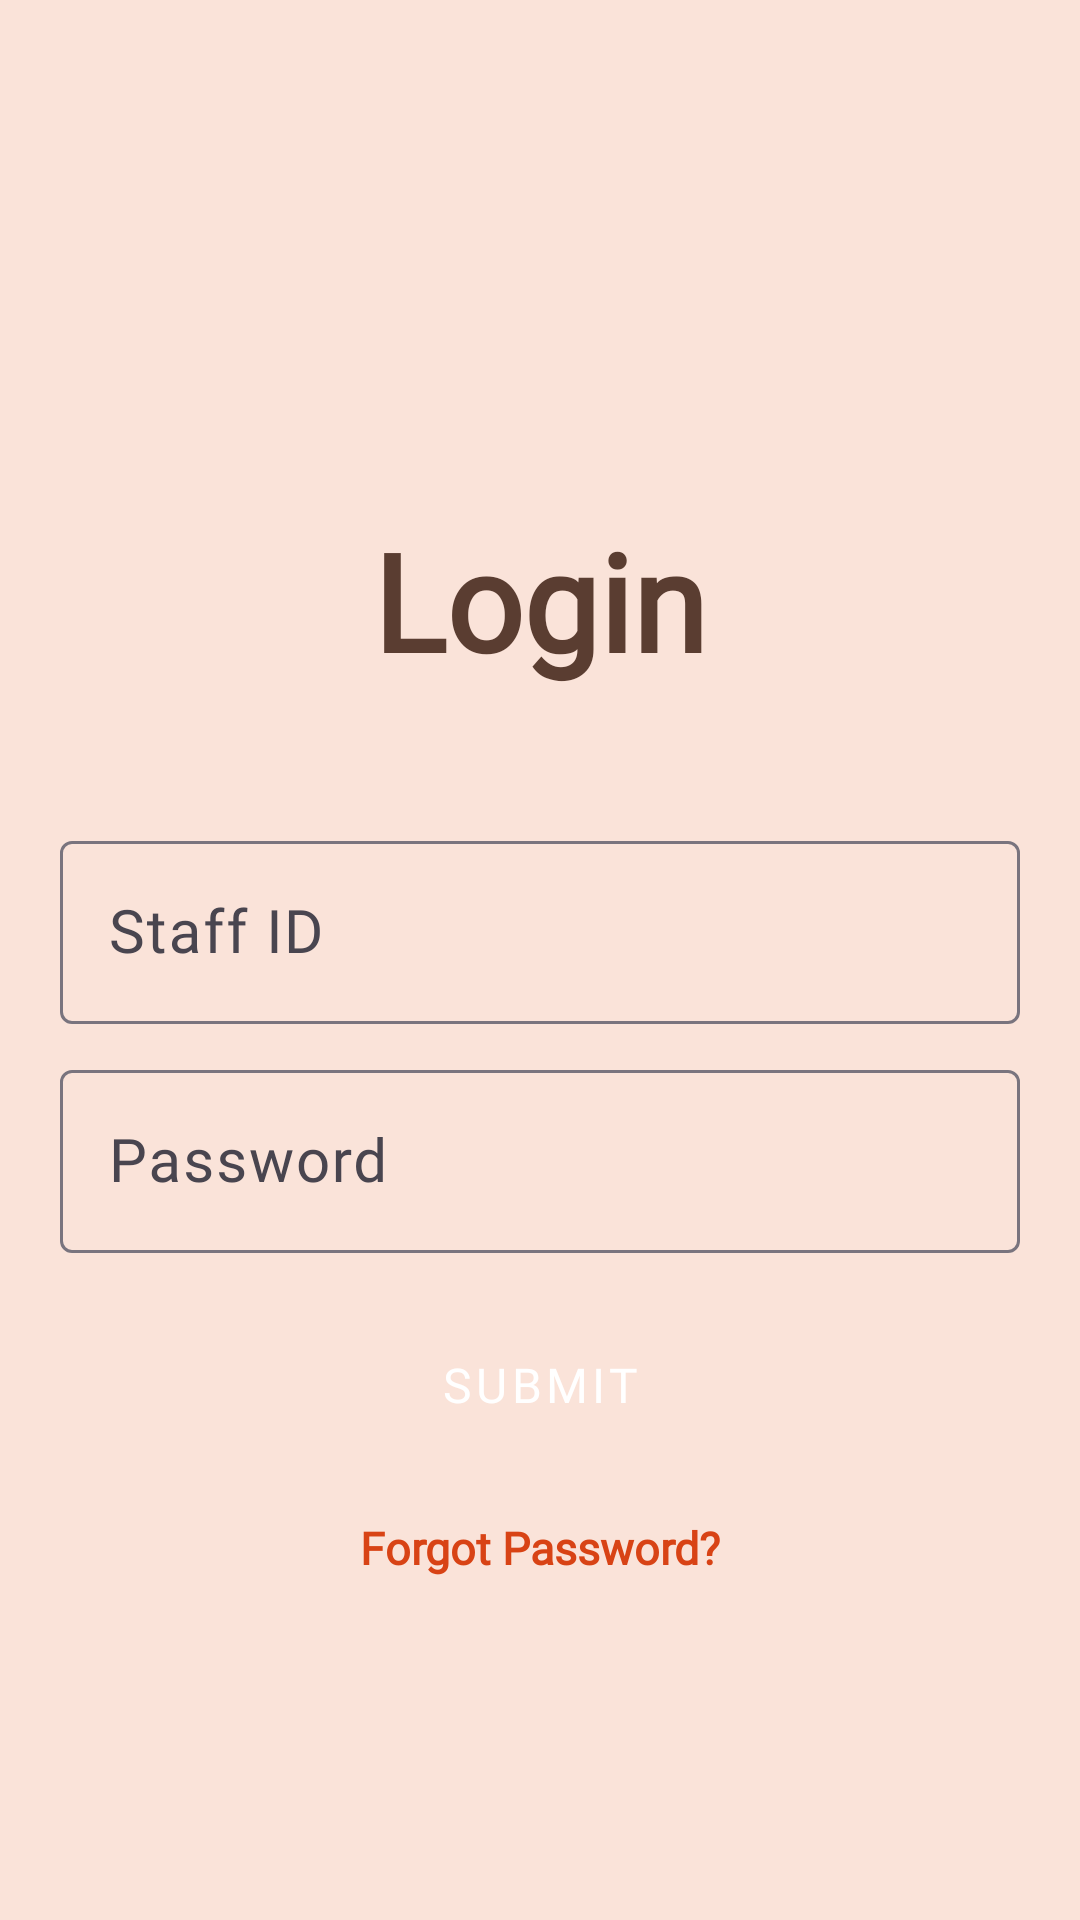

Here is an Android app screen rendered from its layout file. Give the layout XML and the strings, colors and styles it references.
<!-- AndroidManifest.xml: application theme Theme.RCApp -->
<!-- res/layout/activity_main.xml -->
<?xml version="1.0" encoding="utf-8"?>
<androidx.constraintlayout.widget.ConstraintLayout xmlns:android="http://schemas.android.com/apk/res/android"
    xmlns:app="http://schemas.android.com/apk/res-auto"
    xmlns:tools="http://schemas.android.com/tools"
    android:id="@+id/main"
    android:layout_width="match_parent"
    android:layout_height="match_parent"
    android:background="#FAE3D9"
    tools:context=".MainActivity" >

    <ImageView
        android:id="@+id/imageView2"
        android:layout_width="120dp"
        android:layout_height="120dp"
        android:layout_marginTop="30dp"
        app:layout_constraintEnd_toEndOf="parent"
        app:layout_constraintStart_toStartOf="parent"
        app:layout_constraintTop_toTopOf="parent"
        app:srcCompat="@drawable/logo" />

    <TextView
        android:id="@+id/textView3"
        android:layout_width="wrap_content"
        android:layout_height="wrap_content"
        android:layout_marginTop="20dp"
        android:text="Login"
        android:textColor="#5A3D31"
        android:textSize="45sp"
        android:textStyle="bold"
        android:fontFamily="@font/custom_font"
        app:layout_constraintEnd_toEndOf="parent"
        app:layout_constraintStart_toStartOf="parent"
        app:layout_constraintTop_toBottomOf="@+id/imageView2" />

    <com.google.android.material.textfield.TextInputLayout
        android:id="@+id/textInputLayoutStaffID"
        android:layout_width="0dp"
        android:layout_height="wrap_content"
        android:layout_marginTop="45dp"
        android:layout_marginStart="20dp"
        android:layout_marginEnd="20dp"
        app:boxBackgroundMode="outline"
        app:layout_constraintEnd_toEndOf="parent"
        app:layout_constraintStart_toStartOf="parent"
        app:layout_constraintTop_toBottomOf="@+id/textView3">

        <com.google.android.material.textfield.TextInputEditText
            android:id="@+id/editTextStaffID"
            android:layout_width="match_parent"
            android:layout_height="wrap_content"
            android:ems="10"
            android:inputType="number"
            android:textColor="#5A3D31"
            android:textColorHint="#8D6E63"
            android:textSize="20sp"
            android:hint="Staff ID"
            android:fontFamily="@font/custom_font" />

    </com.google.android.material.textfield.TextInputLayout>

    <com.google.android.material.textfield.TextInputLayout
        android:id="@+id/textInputLayoutPassword"
        android:layout_width="0dp"
        android:layout_height="wrap_content"
        android:layout_marginTop="10dp"
        android:layout_marginStart="20dp"
        android:layout_marginEnd="20dp"
        app:boxBackgroundMode="outline"
        app:layout_constraintEnd_toEndOf="parent"
        app:layout_constraintStart_toStartOf="parent"
        app:layout_constraintTop_toBottomOf="@+id/textInputLayoutStaffID">

        <com.google.android.material.textfield.TextInputEditText
            android:id="@+id/editTextPassword"
            android:layout_width="match_parent"
            android:layout_height="wrap_content"
            android:ems="10"
            android:inputType="textPassword"
            android:textColor="#5A3D31"
            android:textColorHint="#8D6E63"
            android:textSize="20sp"
            android:hint="Password"
            android:fontFamily="@font/custom_font" />

    </com.google.android.material.textfield.TextInputLayout>

    <Button
        android:id="@+id/submitButton"
        style="@style/CustomButton"
        android:layout_width="0dp"
        android:layout_height="wrap_content"
        android:layout_marginTop="20dp"
        android:layout_marginStart="20dp"
        android:layout_marginEnd="20dp"
        android:text="Submit"
        app:layout_constraintEnd_toEndOf="parent"
        app:layout_constraintStart_toStartOf="parent"
        app:layout_constraintTop_toBottomOf="@+id/textInputLayoutPassword" />

    <TextView
        android:id="@+id/forgotPassword"
        android:layout_width="wrap_content"
        android:layout_height="wrap_content"
        android:layout_marginTop="20dp"
        android:clickable="true"
        android:fontFamily="@font/custom_font"
        android:text="Forgot Password?"
        android:textColor="#D84315"
        android:textSize="15sp"
        android:textStyle="bold"
        app:layout_constraintEnd_toEndOf="parent"
        app:layout_constraintStart_toStartOf="parent"
        app:layout_constraintTop_toBottomOf="@+id/submitButton"
        tools:ignore="TouchTargetSizeCheck" />

</androidx.constraintlayout.widget.ConstraintLayout>
<!-- resources referenced by this layout -->
<resources>
  <style name="CustomButton" parent="Widget.MaterialComponents.Button">
          <item name="android:backgroundTint">#A1887F</item>
          <item name="android:textColor">#FFFFFF</item>
          <item name="android:textSize">16sp</item>
          <item name="android:padding">10dp</item>
          <item name="cornerRadius">8dp</item>
          <item name="fontFamily">@font/custom_font</item>
      </style>
  <style name="Theme.RCApp" parent="Base.Theme.RCApp" />
  <style name="Base.Theme.RCApp" parent="Theme.Material3.Light.NoActionBar">
          
          
      </style>
</resources>
